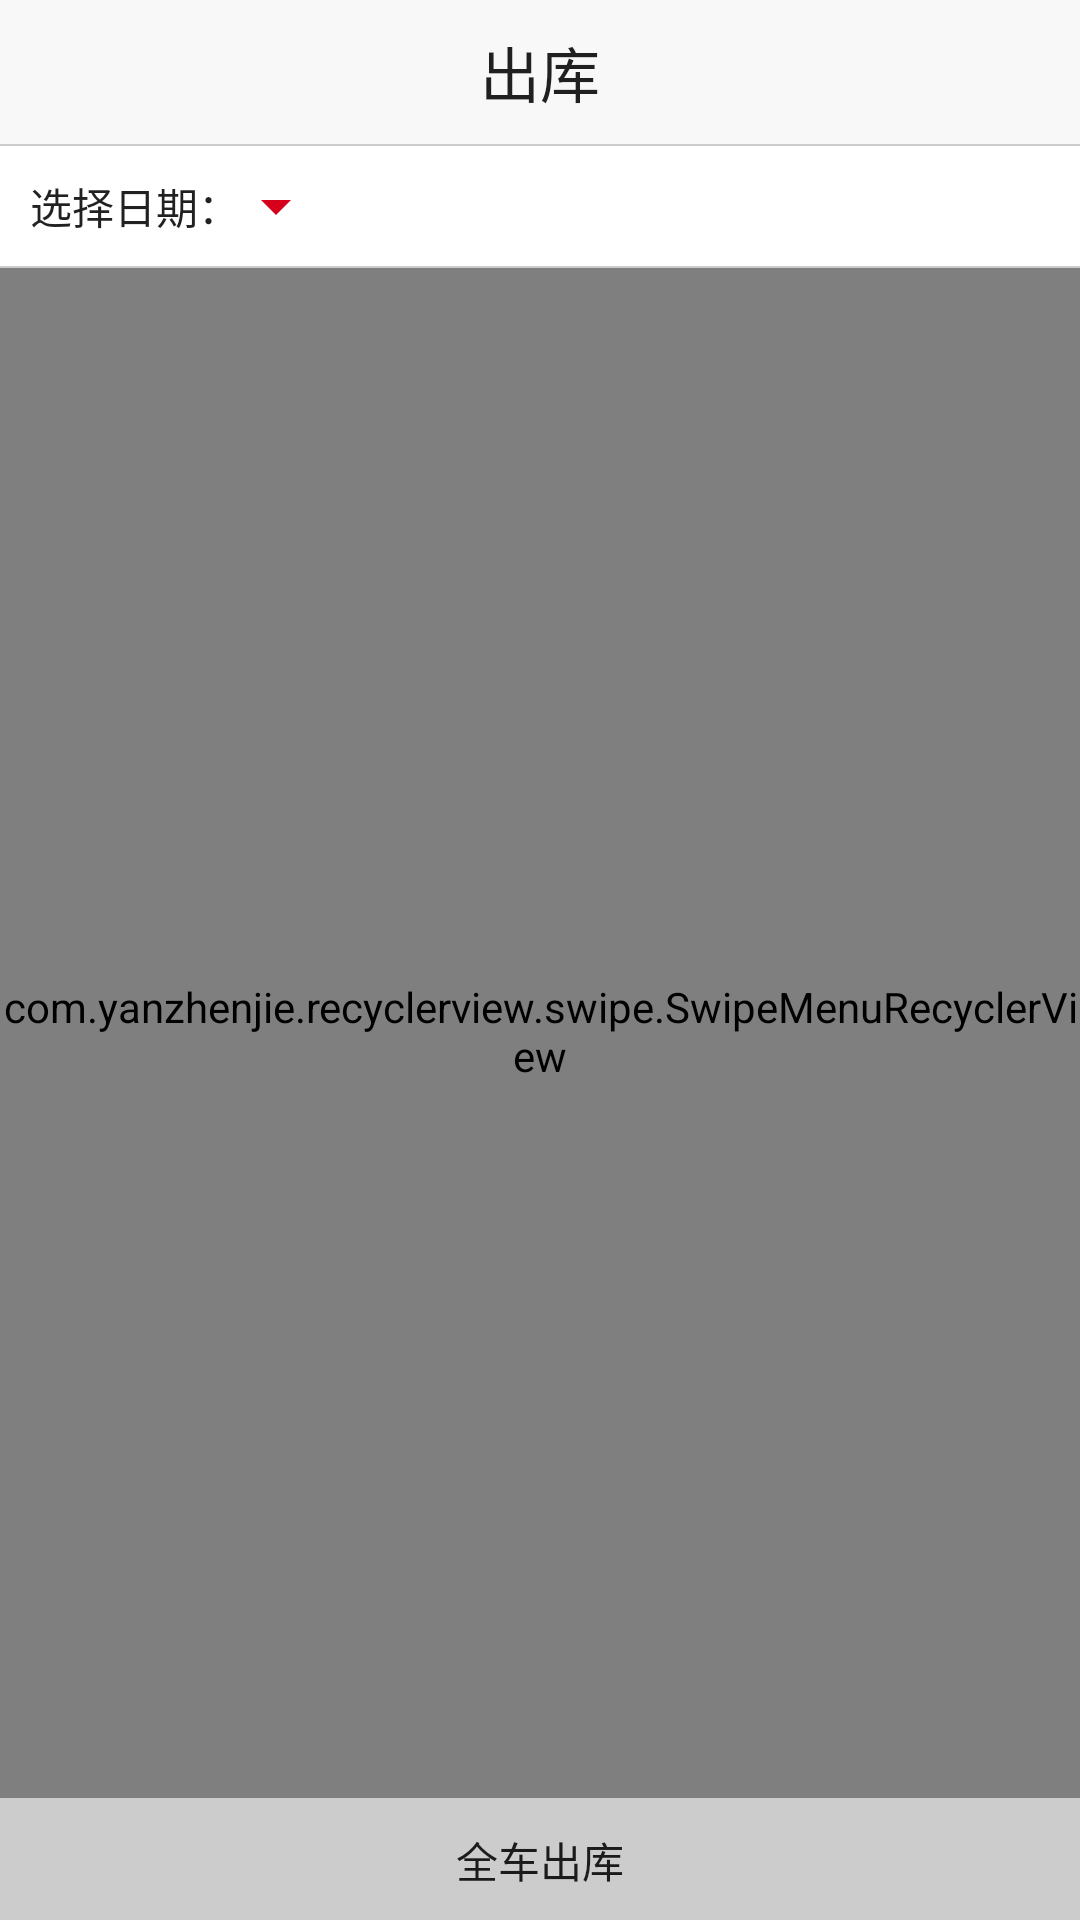

This screen was rendered from an Android layout file. Write that file and the resources it references.
<!-- AndroidManifest.xml: application theme AppTheme -->
<!-- res/layout/activity_out.xml -->
<?xml version="1.0" encoding="utf-8"?>
<LinearLayout xmlns:android="http://schemas.android.com/apk/res/android"
    xmlns:tools="http://schemas.android.com/tools"
    android:layout_width="match_parent"
    android:layout_height="match_parent"
    android:orientation="vertical"
    tools:context="com.haolaike.hotlikescan.activities.OutActivity">

    <TextView
        android:layout_width="match_parent"
        android:layout_height="@dimen/dp_48"
        android:background="@color/bg_booting_top"
        android:gravity="center"
        android:text="@string/out_title"
        android:textSize="@dimen/textSize_20" />

    <View style="@style/divider_horizontal" />

    <LinearLayout
        android:layout_width="match_parent"
        android:layout_height="@dimen/dp_40"
        android:background="@color/white"
        android:gravity="center|start"
        android:orientation="horizontal"
        android:paddingLeft="@dimen/dp_10"
        android:paddingRight="@dimen/dp_10">

        <TextView
            android:layout_width="wrap_content"
            android:layout_height="match_parent"
            android:gravity="center"
            android:text="@string/select_date"
            android:textSize="@dimen/textSize_14" />

        <TextView
            android:id="@+id/tv_select_date"
            android:layout_width="wrap_content"
            android:layout_height="match_parent"
            android:drawableEnd="@drawable/layer_arrow_down"
            android:drawableRight="@drawable/layer_arrow_down"
            android:gravity="center"
            android:textSize="@dimen/textSize_14" />
    </LinearLayout>

    <View style="@style/divider_horizontal" />

    <com.yanzhenjie.recyclerview.swipe.SwipeMenuRecyclerView
        android:id="@+id/rv_out"
        android:layout_width="match_parent"
        android:layout_height="wrap_content"
        android:layout_weight="1"
        android:background="@color/white" />

    <View style="@style/divider_horizontal" />


    <TextView
        android:id="@+id/btn_out_all"
        android:layout_width="match_parent"
        android:layout_height="@dimen/dp_40"
        android:background="@drawable/bg_btn_grey"
        android:gravity="center"
        android:padding="@dimen/dp_5"
        android:text="@string/out_all_out" />
</LinearLayout>
<!-- resources referenced by this layout -->
<resources>
  <color name="bg_booting_top">#f8f8f8f8</color>
  <color name="white">#ffffff</color>
  <dimen name="dp_10">10dp</dimen>
  <dimen name="dp_40">40dp</dimen>
  <dimen name="dp_48">48dp</dimen>
  <dimen name="dp_5">5dp</dimen>
  <dimen name="textSize_14">14sp</dimen>
  <dimen name="textSize_20">20sp</dimen>
  <!-- drawable bg_btn_grey (drawable) -->
  <?xml version="1.0" encoding="utf-8"?>
  <selector xmlns:android="http://schemas.android.com/apk/res/android">
      <item android:state_pressed="true" android:drawable="@color/textColor6" />
      <item android:drawable="@color/color_grey" />
  </selector>
  <!-- drawable layer_arrow_down (drawable) -->
  <?xml version="1.0" encoding="utf-8"?>
  <layer-list xmlns:android="http://schemas.android.com/apk/res/android">
      <item android:drawable="@drawable/ic_arrow_down_24dp" />
  </layer-list>
  <string name="out_all_out">全车出库</string>
  <string name="out_title">出库</string>
  <string name="select_date">选择日期：</string>
  <style name="divider_horizontal">
          <item name="android:layout_width">match_parent</item>
          <item name="android:layout_height">0.5dp</item>
          <item name="android:background">@color/bg_divider</item>
      </style>
  <style name="AppTheme" parent="Theme.AppCompat.Light.NoActionBar">
          
          <item name="colorPrimary">@color/holike_app</item>
          <item name="colorPrimaryDark">@color/colorPrimaryDark</item>
          <item name="colorAccent">@color/colorAccent</item>
          <item name="android:textViewStyle">@style/MyTextViewStyle</item>
      </style>
  <color name="textColor6">#666666</color>
  <color name="color_grey">#cccccc</color>
  <!-- drawable ic_arrow_down_24dp (drawable) -->
  <vector xmlns:android="http://schemas.android.com/apk/res/android"
          android:width="@dimen/dp_24"
          android:height="@dimen/dp_24"
          android:viewportWidth="24.0"
          android:viewportHeight="24.0">
      <path
          android:fillColor="@color/textColor5"
          android:pathData="M7,10l5,5 5,-5z"/>
  </vector>
  <color name="bg_divider">#cccccc</color>
  <color name="holike_app">#ffffff</color>
  <color name="colorPrimaryDark">#303F9F</color>
  <color name="colorAccent">#FF4081</color>
  <style name="MyTextViewStyle">
          <item name="android:includeFontPadding">false</item>
      </style>
  <dimen name="dp_24">24dp</dimen>
  <color name="textColor5">#d6001d</color>
</resources>
